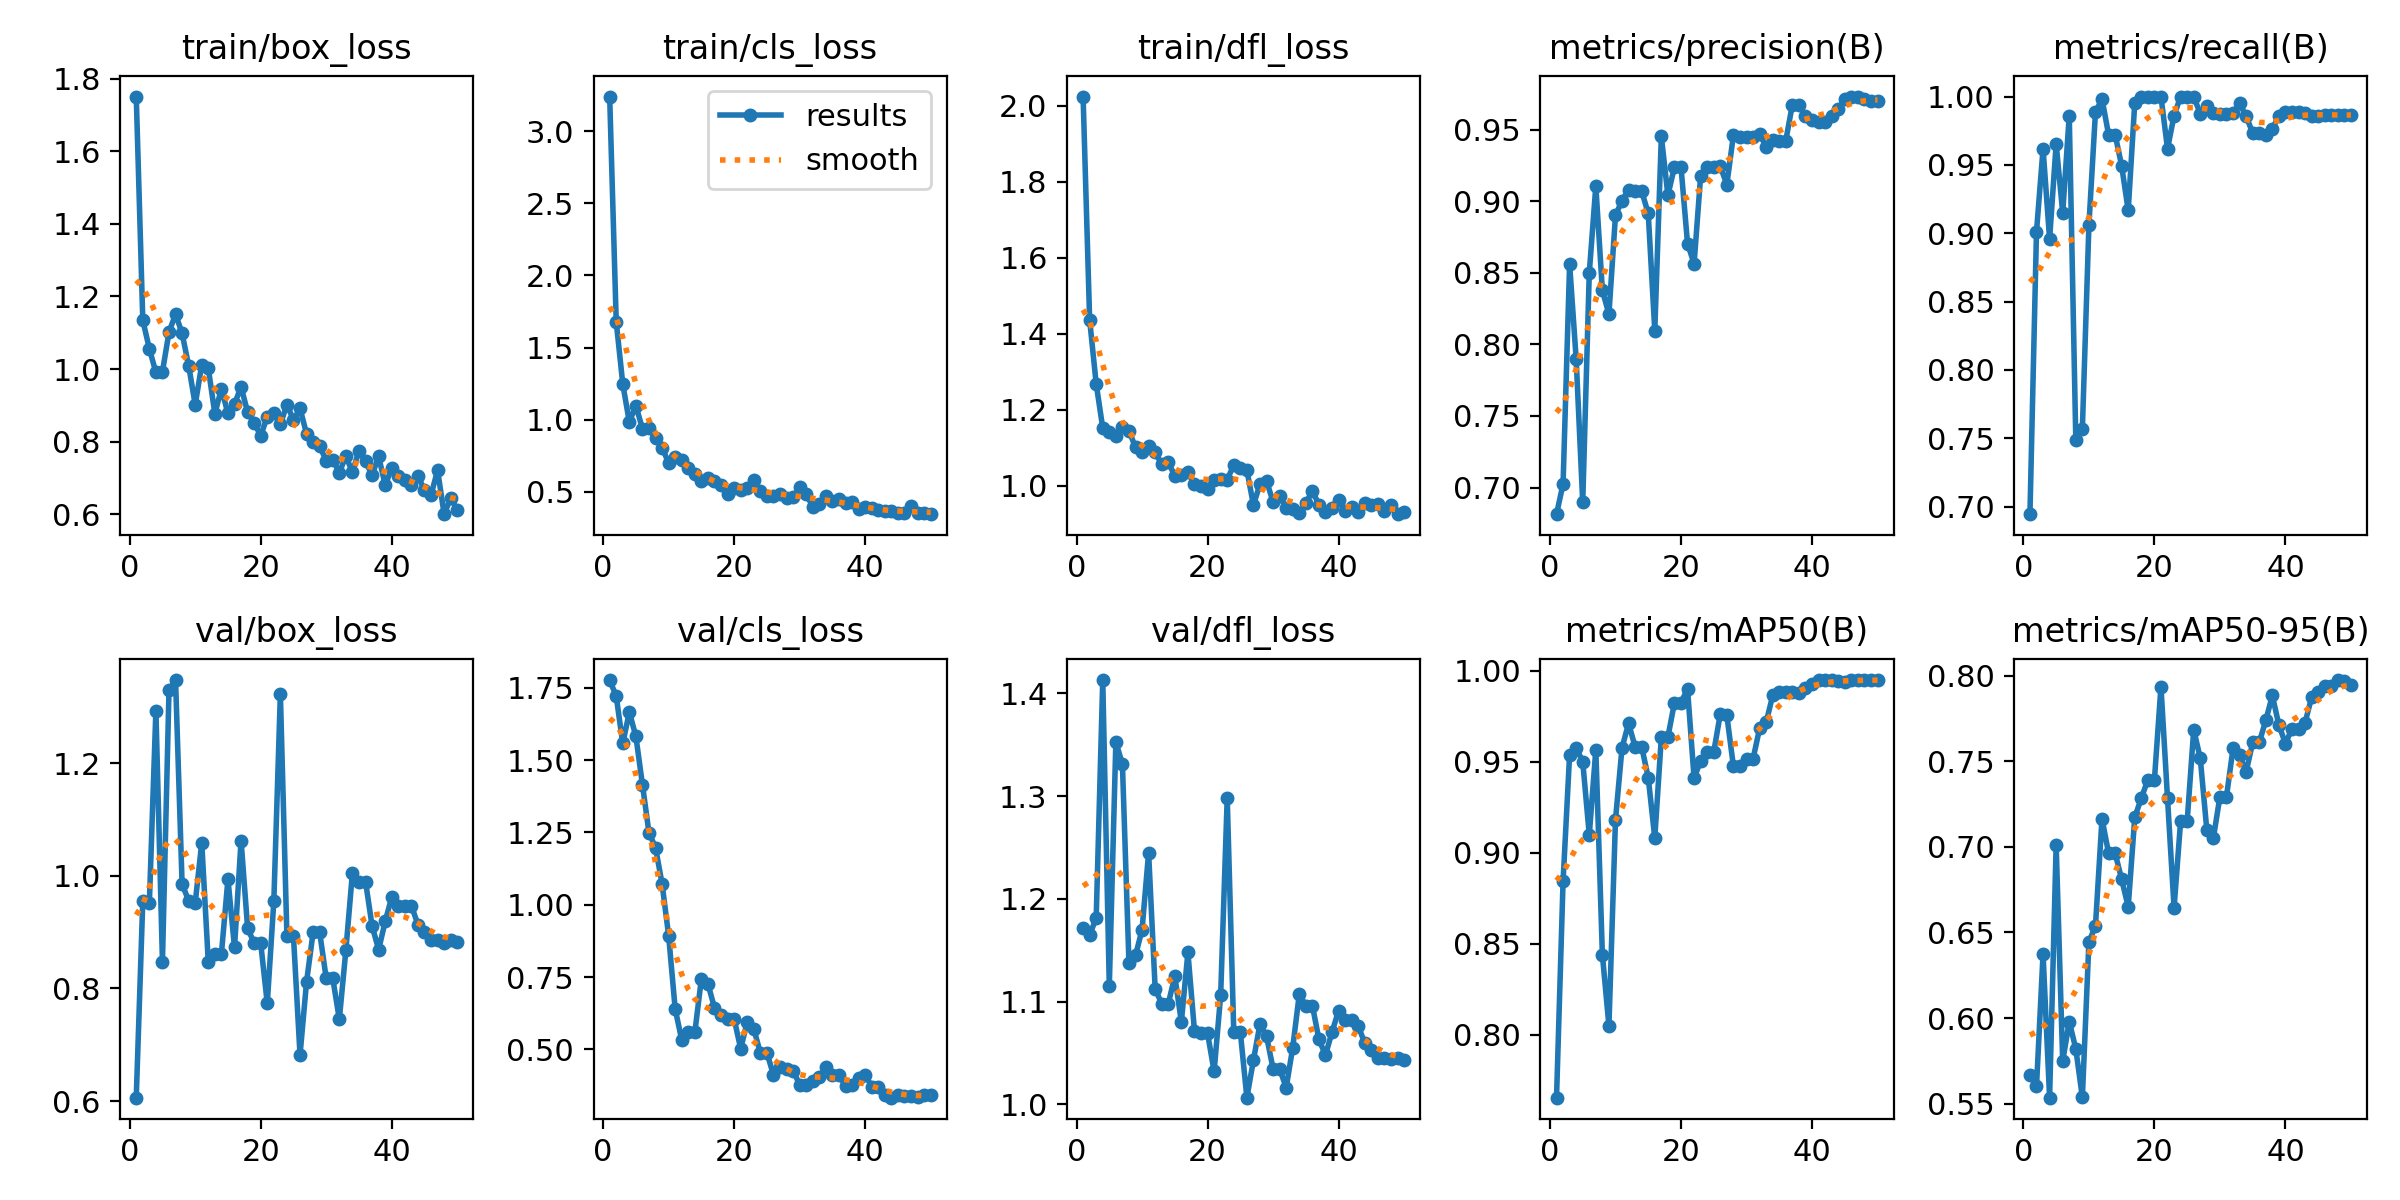

The table this chart was drawn from, first rows:
epoch, time, train/box_loss, train/cls_loss, train/dfl_loss, metrics/precision(B), metrics/recall(B), metrics/mAP50(B), metrics/mAP50-95(B), val/box_loss, val/cls_loss, val/dfl_loss, lr/pg0, lr/pg1, lr/pg2
1, 3.324, 1.75, 3.239, 2.024, 0.6814, 0.6944, 0.7653, 0.5667, 0.6062, 1.777, 1.172, 0.0001143, 0.0001143, 0.0001143
2, 5.142, 1.134, 1.679, 1.436, 0.7025, 0.9011, 0.8844, 0.5601, 0.9557, 1.721, 1.165, 0.0002381, 0.0002381, 0.0002381
3, 7.462, 1.056, 1.247, 1.268, 0.8561, 0.9619, 0.954, 0.6374, 0.9514, 1.557, 1.181, 0.0003568, 0.0003568, 0.0003568
4, 9.771, 0.9906, 0.9838, 1.152, 0.7897, 0.8956, 0.9576, 0.5534, 1.293, 1.666, 1.413, 0.0004704, 0.0004704, 0.0004704
5, 11.33, 0.9927, 1.097, 1.142, 0.6896, 0.9654, 0.9501, 0.7011, 0.8477, 1.582, 1.115, 0.000579, 0.000579, 0.000579
6, 12.69, 1.101, 0.9381, 1.13, 0.8499, 0.915, 0.9098, 0.5748, 1.329, 1.415, 1.352, 0.0006824, 0.0006824, 0.0006824
7, 14.09, 1.151, 0.9392, 1.153, 0.9106, 0.9861, 0.9567, 0.5979, 1.348, 1.249, 1.331, 0.0007807, 0.0007807, 0.0007807
8, 15.52, 1.098, 0.871, 1.145, 0.8376, 0.7489, 0.8439, 0.582, 0.9853, 1.197, 1.138, 0.000874, 0.000874, 0.000874
9, 16.67, 1.009, 0.8068, 1.101, 0.8211, 0.7565, 0.8048, 0.5536, 0.9559, 1.072, 1.145, 0.0009621, 0.0009621, 0.0009621
10, 18, 0.9017, 0.7001, 1.09, 0.8901, 0.9058, 0.9181, 0.6443, 0.952, 0.8933, 1.17, 0.001045, 0.001045, 0.001045
11, 19.19, 1.012, 0.7438, 1.105, 0.9004, 0.9885, 0.9578, 0.6539, 1.059, 0.6395, 1.245, 0.001123, 0.001123, 0.001123
12, 20.39, 1.002, 0.7172, 1.088, 0.9081, 0.9983, 0.9712, 0.7165, 0.8463, 0.5323, 1.113, 0.001118, 0.001118, 0.001118
13, 22.61, 0.8771, 0.6682, 1.056, 0.907, 0.9722, 0.9582, 0.6964, 0.8615, 0.5586, 1.098, 0.001089, 0.001089, 0.001089
14, 23.82, 0.9454, 0.6251, 1.062, 0.907, 0.9722, 0.9582, 0.6964, 0.8615, 0.5586, 1.098, 0.001061, 0.001061, 0.001061
15, 25.17, 0.8776, 0.576, 1.026, 0.8914, 0.9493, 0.9414, 0.6811, 0.9942, 0.7441, 1.125, 0.001033, 0.001033, 0.001033
16, 26.41, 0.9037, 0.5992, 1.027, 0.8095, 0.9167, 0.9081, 0.665, 0.8728, 0.7262, 1.08, 0.001005, 0.001005, 0.001005
17, 27.6, 0.9512, 0.572, 1.036, 0.9452, 0.9954, 0.9636, 0.7173, 1.063, 0.6439, 1.148, 0.0009763, 0.0009763, 0.0009763
18, 28.82, 0.8814, 0.5443, 1.005, 0.9041, 1, 0.9636, 0.7285, 0.9073, 0.6189, 1.071, 0.000948, 0.000948, 0.000948
19, 30.31, 0.8514, 0.4874, 0.9982, 0.9238, 1, 0.9826, 0.7392, 0.8803, 0.6051, 1.069, 0.0009197, 0.0009197, 0.0009197
20, 32.59, 0.8165, 0.526, 0.9912, 0.9238, 1, 0.9826, 0.7392, 0.8803, 0.6051, 1.069, 0.0008914, 0.0008914, 0.0008914
21, 33.83, 0.8687, 0.5112, 1.015, 0.8704, 1, 0.9901, 0.7937, 0.7735, 0.5021, 1.032, 0.0008631, 0.0008631, 0.0008631
22, 35.22, 0.8789, 0.5246, 1.017, 0.8563, 0.9618, 0.941, 0.7283, 0.9545, 0.5955, 1.106, 0.0008348, 0.0008348, 0.0008348
23, 36.69, 0.848, 0.5811, 1.016, 0.9178, 0.9861, 0.9507, 0.6645, 1.323, 0.5704, 1.298, 0.0008065, 0.0008065, 0.0008065
24, 37.89, 0.9022, 0.5048, 1.054, 0.9242, 1, 0.9555, 0.7151, 0.8924, 0.4879, 1.07, 0.0007782, 0.0007782, 0.0007782
25, 38.94, 0.8596, 0.4729, 1.046, 0.9242, 1, 0.9555, 0.7151, 0.8924, 0.4879, 1.07, 0.0007499, 0.0007499, 0.0007499
26, 40.15, 0.8915, 0.4734, 1.041, 0.9243, 1, 0.9763, 0.7686, 0.682, 0.4117, 1.006, 0.0007216, 0.0007216, 0.0007216
27, 41.65, 0.8215, 0.4859, 0.9495, 0.9116, 0.9873, 0.9755, 0.7518, 0.812, 0.4374, 1.043, 0.0006934, 0.0006934, 0.0006934
28, 42.88, 0.799, 0.4559, 1.004, 0.946, 0.9928, 0.9476, 0.7099, 0.9001, 0.4309, 1.078, 0.0006651, 0.0006651, 0.0006651
29, 44.25, 0.7871, 0.4611, 1.012, 0.9446, 0.9876, 0.9476, 0.7052, 0.8996, 0.4268, 1.066, 0.0006368, 0.0006368, 0.0006368
30, 45.41, 0.7479, 0.5346, 0.9576, 0.9445, 0.9874, 0.9517, 0.7294, 0.8179, 0.3772, 1.035, 0.0006085, 0.0006085, 0.0006085
31, 46.66, 0.7508, 0.4838, 0.9737, 0.9445, 0.9874, 0.9517, 0.7294, 0.8179, 0.3772, 1.035, 0.0005802, 0.0005802, 0.0005802
32, 48.29, 0.7148, 0.397, 0.9413, 0.9468, 0.9883, 0.9684, 0.7576, 0.7455, 0.3921, 1.016, 0.0005519, 0.0005519, 0.0005519
33, 49.42, 0.7599, 0.4178, 0.9386, 0.9381, 0.995, 0.9717, 0.7534, 0.8681, 0.4044, 1.055, 0.0005236, 0.0005236, 0.0005236
34, 50.63, 0.7162, 0.4736, 0.929, 0.943, 0.9856, 0.9865, 0.7439, 1.006, 0.4392, 1.107, 0.0004953, 0.0004953, 0.0004953
35, 51.98, 0.7751, 0.439, 0.954, 0.9424, 0.9734, 0.9886, 0.761, 0.9898, 0.4113, 1.096, 0.000467, 0.000467, 0.000467
36, 53.34, 0.7459, 0.4498, 0.9868, 0.9424, 0.9734, 0.9886, 0.761, 0.9898, 0.4113, 1.096, 0.0004387, 0.0004387, 0.0004387
37, 55.1, 0.7077, 0.4236, 0.9496, 0.9674, 0.9716, 0.9886, 0.7739, 0.9111, 0.3732, 1.063, 0.0004104, 0.0004104, 0.0004104
38, 56.3, 0.7591, 0.4263, 0.9298, 0.9671, 0.9762, 0.9881, 0.7885, 0.869, 0.3756, 1.048, 0.0003821, 0.0003821, 0.0003821
39, 57.49, 0.6806, 0.3793, 0.9416, 0.9597, 0.9861, 0.9904, 0.7712, 0.919, 0.4018, 1.07, 0.0003538, 0.0003538, 0.0003538
40, 58.76, 0.7264, 0.3934, 0.9622, 0.9564, 0.9884, 0.9929, 0.7604, 0.9623, 0.4121, 1.091, 0.0003255, 0.0003255, 0.0003255
41, 61.13, 0.7042, 0.3849, 0.9335, 0.9554, 0.9884, 0.995, 0.769, 0.9457, 0.3715, 1.082, 0.0002972, 0.0002972, 0.0002972
42, 62.46, 0.6948, 0.3718, 0.9435, 0.9554, 0.9884, 0.995, 0.769, 0.9457, 0.3715, 1.082, 0.0002689, 0.0002689, 0.0002689
43, 63.78, 0.6801, 0.3669, 0.9315, 0.9596, 0.9876, 0.995, 0.7726, 0.9471, 0.3412, 1.076, 0.0002406, 0.0002406, 0.0002406
44, 64.98, 0.7049, 0.365, 0.9552, 0.9645, 0.9861, 0.9945, 0.7875, 0.9132, 0.3329, 1.059, 0.0002123, 0.0002123, 0.0002123
45, 66.23, 0.6667, 0.3498, 0.9483, 0.9713, 0.9861, 0.994, 0.7904, 0.9004, 0.343, 1.053, 0.0001841, 0.0001841, 0.0001841
46, 67.46, 0.6533, 0.3539, 0.9517, 0.973, 0.9866, 0.995, 0.7938, 0.8867, 0.3378, 1.045, 0.0001558, 0.0001558, 0.0001558
47, 68.92, 0.7214, 0.4047, 0.9348, 0.973, 0.9866, 0.995, 0.7938, 0.8867, 0.3378, 1.045, 0.0001275, 0.0001275, 0.0001275
48, 70.76, 0.6002, 0.3517, 0.9488, 0.9715, 0.9866, 0.995, 0.7975, 0.8814, 0.3349, 1.044, 9.91726e-05, 9.91726e-05, 9.91726e-05
49, 72.03, 0.6444, 0.3537, 0.9252, 0.9701, 0.9864, 0.995, 0.7967, 0.8862, 0.3407, 1.045, 7.08784e-05, 7.08784e-05, 7.08784e-05
50, 73.37, 0.6118, 0.345, 0.9297, 0.9703, 0.9863, 0.995, 0.7946, 0.8834, 0.3427, 1.043, 4.25842e-05, 4.25842e-05, 4.25842e-05
